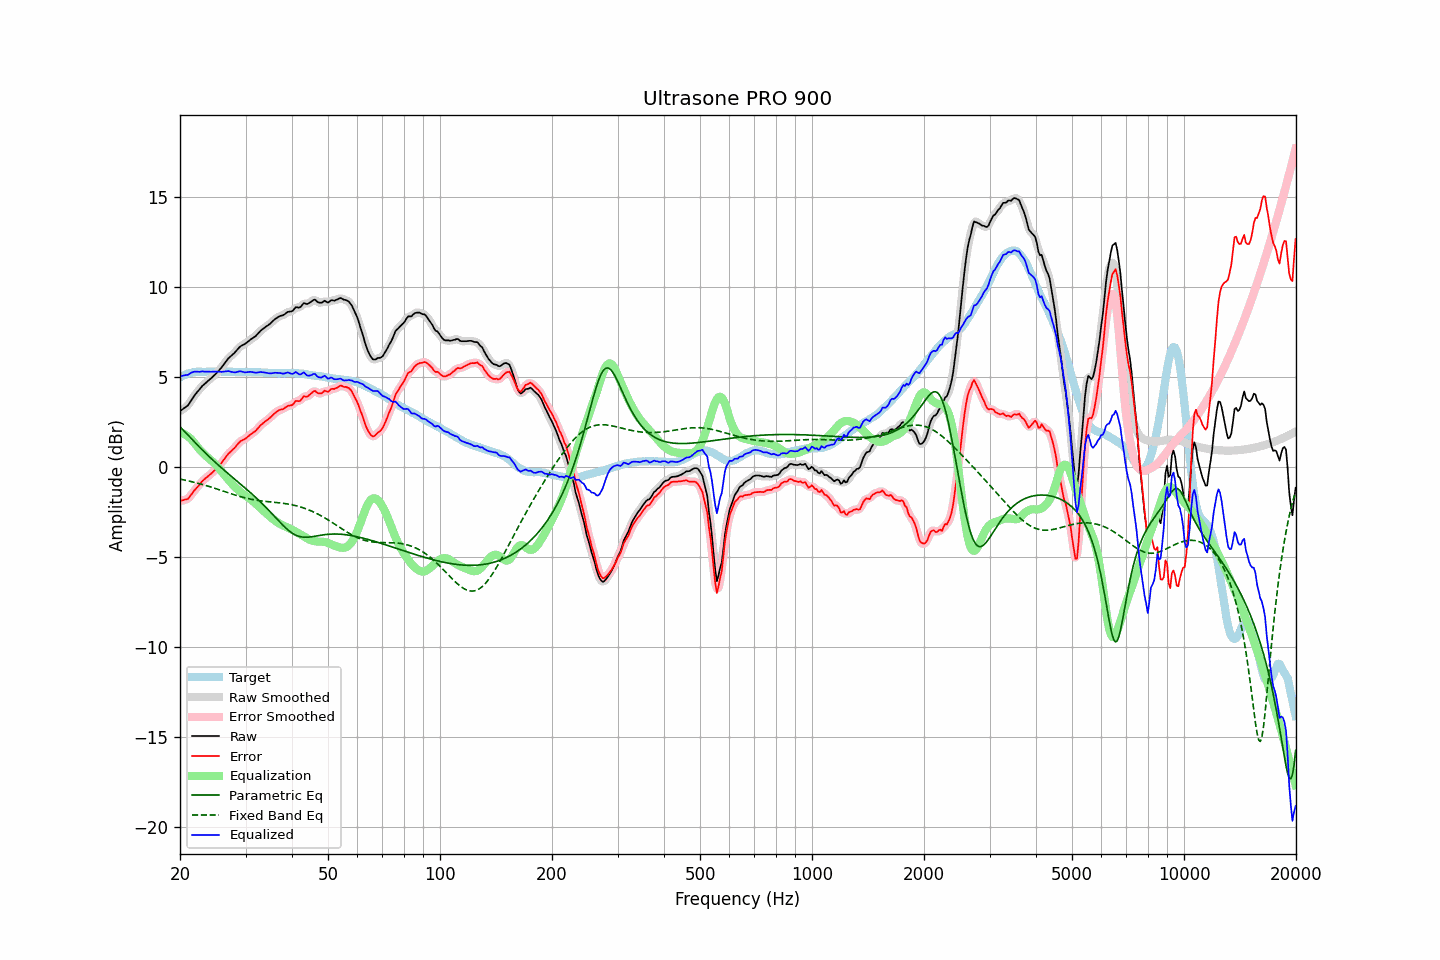

Values plotted in this chart, from the file beside it:
frequency, raw, error, smoothed, error_smoothed, equalization, parametric_eq, fixed_band_eq, equalized_raw, equalized_smoothed, target
20.00, 3.09, -1.88, 3.10, -1.87, 1.91, 2.23, -0.67, 5.01, 5.02, 4.97
20.20, 3.16, -1.86, 3.16, -1.87, 1.89, 2.14, -0.69, 5.05, 5.04, 5.02
20.40, 3.22, -1.85, 3.22, -1.85, 1.85, 2.05, -0.71, 5.07, 5.07, 5.07
20.61, 3.29, -1.81, 3.28, -1.83, 1.81, 1.96, -0.73, 5.10, 5.09, 5.10
20.81, 3.35, -1.80, 3.35, -1.80, 1.75, 1.86, -0.75, 5.11, 5.11, 5.15
21.02, 3.42, -1.77, 3.44, -1.74, 1.69, 1.77, -0.77, 5.11, 5.13, 5.19
21.23, 3.56, -1.65, 3.56, -1.66, 1.62, 1.67, -0.79, 5.18, 5.18, 5.21
21.44, 3.70, -1.54, 3.69, -1.54, 1.54, 1.58, -0.81, 5.23, 5.23, 5.23
21.66, 3.83, -1.42, 3.83, -1.42, 1.44, 1.49, -0.83, 5.27, 5.27, 5.25
21.87, 3.97, -1.30, 3.96, -1.31, 1.33, 1.39, -0.85, 5.29, 5.29, 5.26
22.09, 4.09, -1.20, 4.08, -1.20, 1.21, 1.30, -0.88, 5.30, 5.29, 5.28
22.31, 4.20, -1.10, 4.19, -1.10, 1.10, 1.21, -0.90, 5.29, 5.29, 5.29
22.54, 4.29, -1.00, 4.30, -0.99, 0.99, 1.11, -0.92, 5.28, 5.29, 5.29
22.76, 4.40, -0.89, 4.41, -0.89, 0.89, 1.02, -0.95, 5.29, 5.29, 5.29
22.99, 4.51, -0.77, 4.50, -0.78, 0.80, 0.93, -0.97, 5.31, 5.30, 5.28
23.22, 4.58, -0.70, 4.59, -0.70, 0.71, 0.85, -1.00, 5.29, 5.30, 5.28
23.45, 4.66, -0.62, 4.67, -0.62, 0.63, 0.76, -1.03, 5.29, 5.29, 5.28
23.69, 4.74, -0.55, 4.74, -0.55, 0.55, 0.67, -1.05, 5.29, 5.29, 5.29
23.92, 4.82, -0.47, 4.82, -0.47, 0.47, 0.59, -1.08, 5.29, 5.29, 5.29
24.16, 4.89, -0.40, 4.90, -0.40, 0.39, 0.50, -1.11, 5.29, 5.29, 5.29
24.40, 4.98, -0.33, 4.98, -0.32, 0.32, 0.42, -1.14, 5.29, 5.29, 5.30
24.65, 5.06, -0.23, 5.06, -0.24, 0.24, 0.34, -1.16, 5.30, 5.29, 5.29
24.89, 5.15, -0.15, 5.15, -0.15, 0.15, 0.25, -1.19, 5.29, 5.30, 5.29
25.14, 5.24, -0.06, 5.24, -0.06, 0.06, 0.17, -1.22, 5.29, 5.29, 5.29
25.39, 5.34, 0.03, 5.33, 0.04, -0.05, 0.09, -1.25, 5.29, 5.29, 5.30
25.65, 5.44, 0.14, 5.44, 0.14, -0.15, 0.01, -1.28, 5.29, 5.29, 5.30
25.91, 5.54, 0.25, 5.55, 0.25, -0.26, -0.06, -1.31, 5.28, 5.29, 5.29
26.16, 5.67, 0.37, 5.66, 0.37, -0.37, -0.14, -1.34, 5.29, 5.29, 5.29
26.43, 5.78, 0.49, 5.79, 0.49, -0.48, -0.22, -1.37, 5.30, 5.30, 5.29
26.69, 5.90, 0.61, 5.91, 0.61, -0.59, -0.30, -1.40, 5.31, 5.31, 5.29
26.96, 6.02, 0.73, 6.01, 0.72, -0.70, -0.37, -1.43, 5.33, 5.31, 5.29
27.23, 6.10, 0.81, 6.11, 0.81, -0.80, -0.45, -1.46, 5.30, 5.30, 5.29
27.50, 6.18, 0.89, 6.19, 0.89, -0.90, -0.52, -1.49, 5.28, 5.28, 5.29
27.77, 6.27, 0.98, 6.26, 0.98, -1.00, -0.60, -1.52, 5.26, 5.26, 5.28
28.05, 6.34, 1.06, 6.35, 1.07, -1.09, -0.67, -1.55, 5.25, 5.26, 5.28
28.33, 6.44, 1.17, 6.45, 1.17, -1.18, -0.75, -1.58, 5.26, 5.27, 5.27
28.62, 6.55, 1.28, 6.55, 1.28, -1.26, -0.82, -1.61, 5.29, 5.29, 5.27
28.90, 6.65, 1.37, 6.65, 1.37, -1.34, -0.90, -1.63, 5.31, 5.31, 5.28
29.19, 6.72, 1.45, 6.72, 1.44, -1.42, -0.97, -1.66, 5.31, 5.30, 5.27
29.48, 6.77, 1.49, 6.77, 1.49, -1.49, -1.05, -1.68, 5.29, 5.29, 5.28
29.78, 6.81, 1.54, 6.82, 1.54, -1.56, -1.13, -1.71, 5.26, 5.27, 5.27
30.08, 6.87, 1.59, 6.88, 1.60, -1.62, -1.20, -1.73, 5.26, 5.26, 5.28
30.38, 6.94, 1.67, 6.94, 1.67, -1.68, -1.28, -1.75, 5.27, 5.27, 5.27
30.68, 7.01, 1.74, 7.01, 1.74, -1.74, -1.36, -1.77, 5.28, 5.28, 5.27
30.99, 7.08, 1.81, 7.08, 1.81, -1.80, -1.44, -1.79, 5.28, 5.28, 5.27
31.30, 7.14, 1.88, 7.14, 1.87, -1.87, -1.52, -1.81, 5.27, 5.27, 5.26
31.61, 7.20, 1.94, 7.20, 1.94, -1.95, -1.60, -1.82, 5.25, 5.25, 5.26
31.93, 7.26, 2.00, 7.27, 2.01, -2.03, -1.68, -1.84, 5.23, 5.24, 5.26
32.24, 7.36, 2.10, 7.36, 2.10, -2.12, -1.76, -1.85, 5.24, 5.24, 5.25
32.57, 7.45, 2.20, 7.45, 2.20, -2.20, -1.85, -1.87, 5.26, 5.25, 5.25
32.89, 7.55, 2.30, 7.54, 2.29, -2.28, -1.93, -1.88, 5.28, 5.27, 5.25
33.22, 7.62, 2.38, 7.63, 2.38, -2.36, -2.02, -1.89, 5.26, 5.27, 5.24
33.55, 7.69, 2.45, 7.70, 2.46, -2.44, -2.11, -1.90, 5.25, 5.26, 5.24
33.89, 7.76, 2.53, 7.76, 2.53, -2.52, -2.20, -1.91, 5.24, 5.24, 5.23
34.23, 7.82, 2.59, 7.82, 2.59, -2.60, -2.29, -1.92, 5.22, 5.22, 5.23
34.57, 7.88, 2.66, 7.89, 2.66, -2.68, -2.39, -1.93, 5.21, 5.21, 5.22
34.92, 7.95, 2.73, 7.96, 2.74, -2.76, -2.48, -1.94, 5.20, 5.20, 5.22
35.27, 8.03, 2.82, 8.04, 2.82, -2.83, -2.57, -1.95, 5.20, 5.21, 5.21
35.62, 8.12, 2.91, 8.12, 2.91, -2.90, -2.67, -1.96, 5.22, 5.22, 5.21
35.97, 8.20, 2.99, 8.20, 2.99, -2.97, -2.77, -1.96, 5.23, 5.23, 5.21
... 635 more rows
